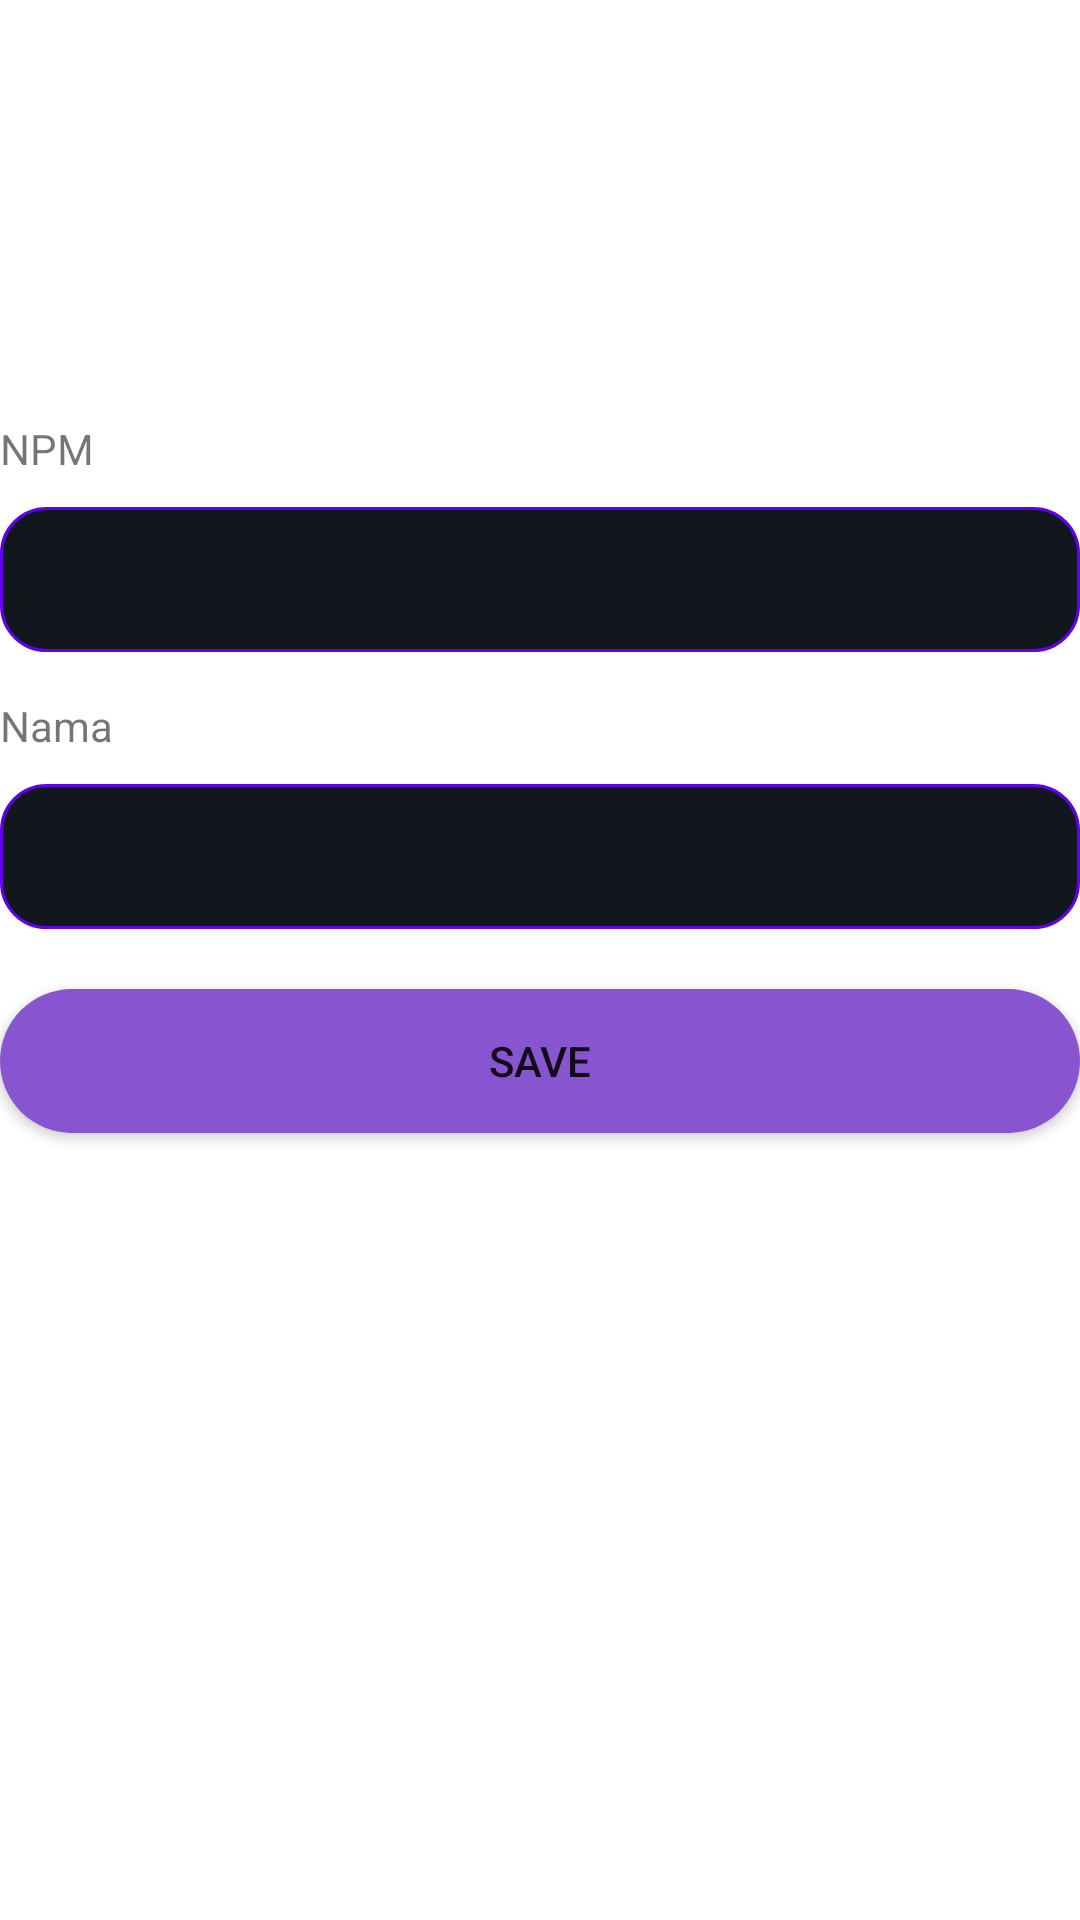

Produce the Android XML layout that renders to this screen, including the resource entries it uses.
<!-- AndroidManifest.xml: application theme Theme.EStudent -->
<!-- res/layout/activity_create.xml -->
<?xml version="1.0" encoding="utf-8"?>
<LinearLayout xmlns:android="http://schemas.android.com/apk/res/android"
    xmlns:app="http://schemas.android.com/apk/res-auto"
    xmlns:tools="http://schemas.android.com/tools"
    android:layout_width="match_parent"
    android:layout_height="match_parent"
    android:orientation="vertical"
    android:layout_margin="15dp"
    tools:context=".mahasiswa.CreateActivity">

    <ImageView
        android:layout_width="120dp"
        android:layout_height="120dp"
        android:src="@drawable/ancestors"
        android:layout_gravity="center"/>

    <TextView
        android:layout_width="match_parent"
        android:layout_height="wrap_content"
        android:layout_marginTop="20dp"
        android:text="NPM"/>

    <EditText
        android:layout_width="match_parent"
        android:layout_height="wrap_content"
        android:id="@+id/edt_nim"
        android:padding="12dp"
        android:background="@drawable/custom_txt"
        android:layout_marginTop="10dp"/>

    <TextView
        android:layout_width="match_parent"
        android:layout_height="wrap_content"
        android:text="Nama"
        android:layout_marginTop="15dp"/>

    <EditText
        android:layout_width="match_parent"
        android:layout_height="wrap_content"
        android:id="@+id/edt_nama"
        android:padding="12dp"
        android:background="@drawable/custom_txt"
        android:layout_marginTop="10dp"/>

    <Button
        android:layout_width="match_parent"
        android:layout_height="wrap_content"
        android:background="@drawable/bgbtn"
        android:id="@+id/btn_save"
        android:text="Save"
        android:layout_marginTop="20dp"
        />

</LinearLayout>
<!-- resources referenced by this layout -->
<resources>
  <!-- drawable bgbtn (drawable) -->
  <?xml version="1.0" encoding="utf-8"?>
  <selector xmlns:android="http://schemas.android.com/apk/res/android">
      <item>
          <shape android:shape="rectangle">
              <solid android:color="#8854d0"/>
              <corners android:radius="35dp"/>
          </shape>
      </item>
  
  </selector>
  <!-- drawable custom_txt (drawable) -->
  <?xml version="1.0" encoding="utf-8"?>
  <selector xmlns:android="http://schemas.android.com/apk/res/android">
  
      <item android:state_enabled="true" android:state_focused="true">
          <shape android:shape="rectangle">
          <solid android:color="@color/bg" />
          <corners android:radius="15dp"/>
              <stroke android:color="@color/purple_500" android:width="1dp"/>
          </shape>
      </item>
  
      <item android:state_enabled="true">
          <shape android:shape="rectangle">
              <solid android:color="@color/bg" />
              <corners android:radius="15dp"/>
              <stroke android:color="@color/purple_500" android:width="1dp"/>
          </shape>
      </item>
  
  </selector>
  <style name="Theme.EStudent" parent="Theme.MaterialComponents.DayNight.DarkActionBar">
          
          <item name="colorPrimary">@color/purple_500</item>
          <item name="colorPrimaryVariant">@color/purple_700</item>
          <item name="colorOnPrimary">@color/white</item>
          
          <item name="colorSecondary">@color/teal_200</item>
          <item name="colorSecondaryVariant">@color/teal_700</item>
          <item name="colorOnSecondary">@color/black</item>
          
          <item name="android:statusBarColor" tools:targetApi="l">?attr/colorPrimaryVariant</item>
          
      </style>
  <color name="bg">#11171D</color>
  <color name="purple_500">#FF6200EE</color>
  <color name="purple_700">#FF3700B3</color>
  <color name="white">#FFFFFFFF</color>
  <color name="teal_200">#FF03DAC5</color>
  <color name="teal_700">#FF018786</color>
  <color name="black">#FF000000</color>
</resources>
